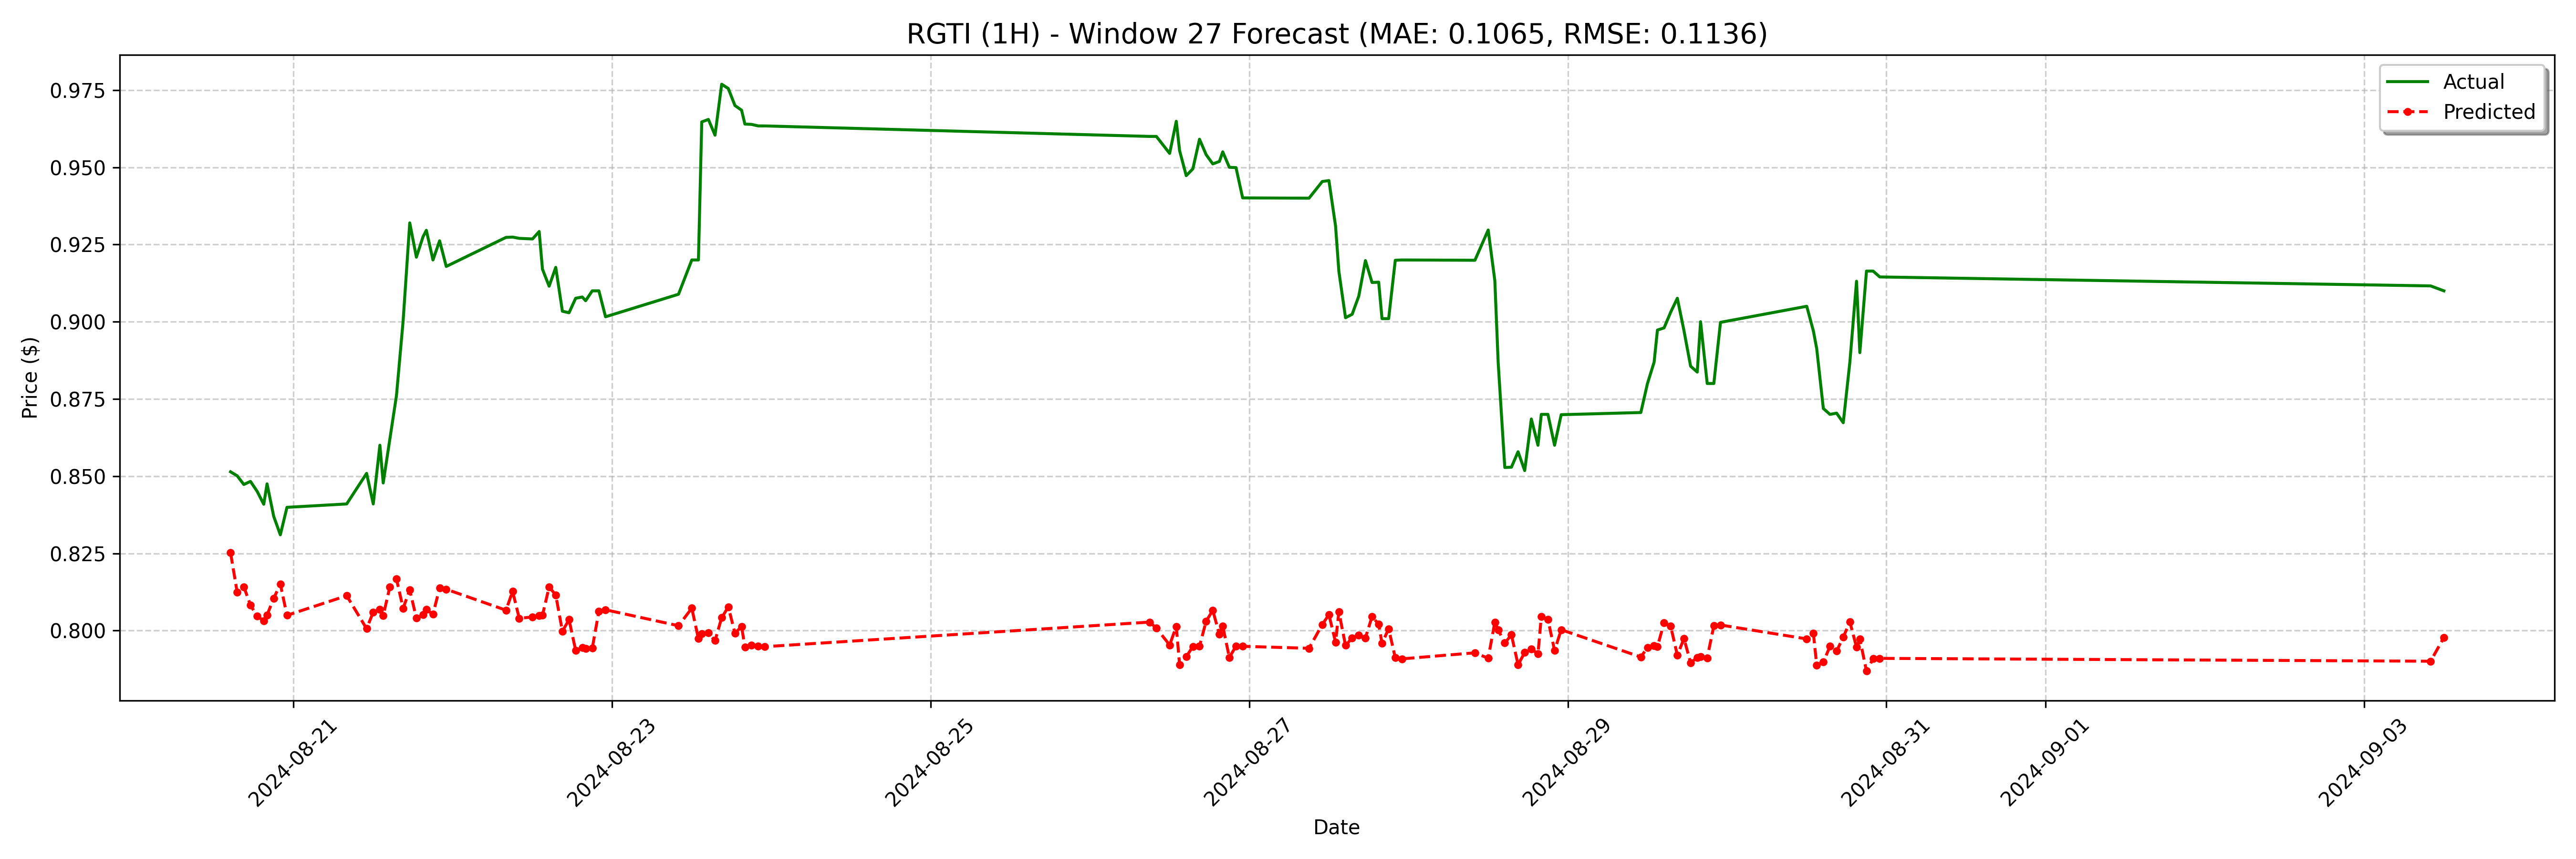

The data file committed next to this chart (first rows):
date, actual, forecast
2024-08-20 14:30:00, 0.8514, 0.8252
2024-08-20 15:30:00, 0.8501, 0.8124
2024-08-20 16:30:00, 0.8473, 0.8142
2024-08-20 17:30:00, 0.8483, 0.8082
2024-08-20 18:30:00, 0.8451, 0.8047
2024-08-20 19:30:00, 0.8409, 0.8032
2024-08-20 20:00:00, 0.8475, 0.805
2024-08-20 21:00:00, 0.837, 0.8104
2024-08-20 22:00:00, 0.831, 0.815
2024-08-20 23:00:00, 0.8399, 0.8049
2024-08-21 08:00:00, 0.841, 0.8113
2024-08-21 11:00:00, 0.8509, 0.8006
2024-08-21 12:00:00, 0.841, 0.806
2024-08-21 13:00:00, 0.86, 0.8069
2024-08-21 13:30:00, 0.8478, 0.8048
2024-08-21 14:30:00, 0.862, 0.8141
2024-08-21 15:30:00, 0.8761, 0.8167
2024-08-21 16:30:00, 0.9002, 0.8072
2024-08-21 17:30:00, 0.932, 0.8132
2024-08-21 18:30:00, 0.9209, 0.804
2024-08-21 19:30:00, 0.9275, 0.8051
2024-08-21 20:00:00, 0.9296, 0.8068
2024-08-21 21:00:00, 0.92, 0.8053
2024-08-21 22:00:00, 0.9262, 0.8138
2024-08-21 23:00:00, 0.9179, 0.8134
2024-08-22 08:00:00, 0.9273, 0.8066
2024-08-22 09:00:00, 0.9274, 0.8127
2024-08-22 10:00:00, 0.927, 0.804
2024-08-22 12:00:00, 0.9268, 0.8044
2024-08-22 13:00:00, 0.9292, 0.8048
2024-08-22 13:30:00, 0.917, 0.8049
2024-08-22 14:30:00, 0.9115, 0.8141
2024-08-22 15:30:00, 0.9176, 0.8115
2024-08-22 16:30:00, 0.9034, 0.7998
2024-08-22 17:30:00, 0.9029, 0.8035
2024-08-22 18:30:00, 0.9076, 0.7936
2024-08-22 19:30:00, 0.908, 0.7944
2024-08-22 20:00:00, 0.9068, 0.7943
2024-08-22 21:00:00, 0.91, 0.7943
2024-08-22 22:00:00, 0.91, 0.8062
2024-08-22 23:00:00, 0.9016, 0.8067
2024-08-23 10:00:00, 0.9089, 0.8016
2024-08-23 12:00:00, 0.92, 0.8072
2024-08-23 13:00:00, 0.92, 0.7973
2024-08-23 13:30:00, 0.9647, 0.7989
2024-08-23 14:30:00, 0.9655, 0.7992
2024-08-23 15:30:00, 0.9604, 0.7968
2024-08-23 16:30:00, 0.9769, 0.8041
2024-08-23 17:30:00, 0.9755, 0.8077
2024-08-23 18:30:00, 0.97, 0.7992
2024-08-23 19:30:00, 0.9685, 0.8013
2024-08-23 20:00:00, 0.964, 0.7947
2024-08-23 21:00:00, 0.9639, 0.7953
2024-08-23 22:00:00, 0.9634, 0.795
2024-08-23 23:00:00, 0.9634, 0.7948
2024-08-26 09:00:00, 0.96, 0.8027
2024-08-26 10:00:00, 0.96, 0.8008
2024-08-26 12:00:00, 0.9545, 0.7953
2024-08-26 13:00:00, 0.9649, 0.8013
2024-08-26 13:30:00, 0.9554, 0.7889
... 68 more rows
